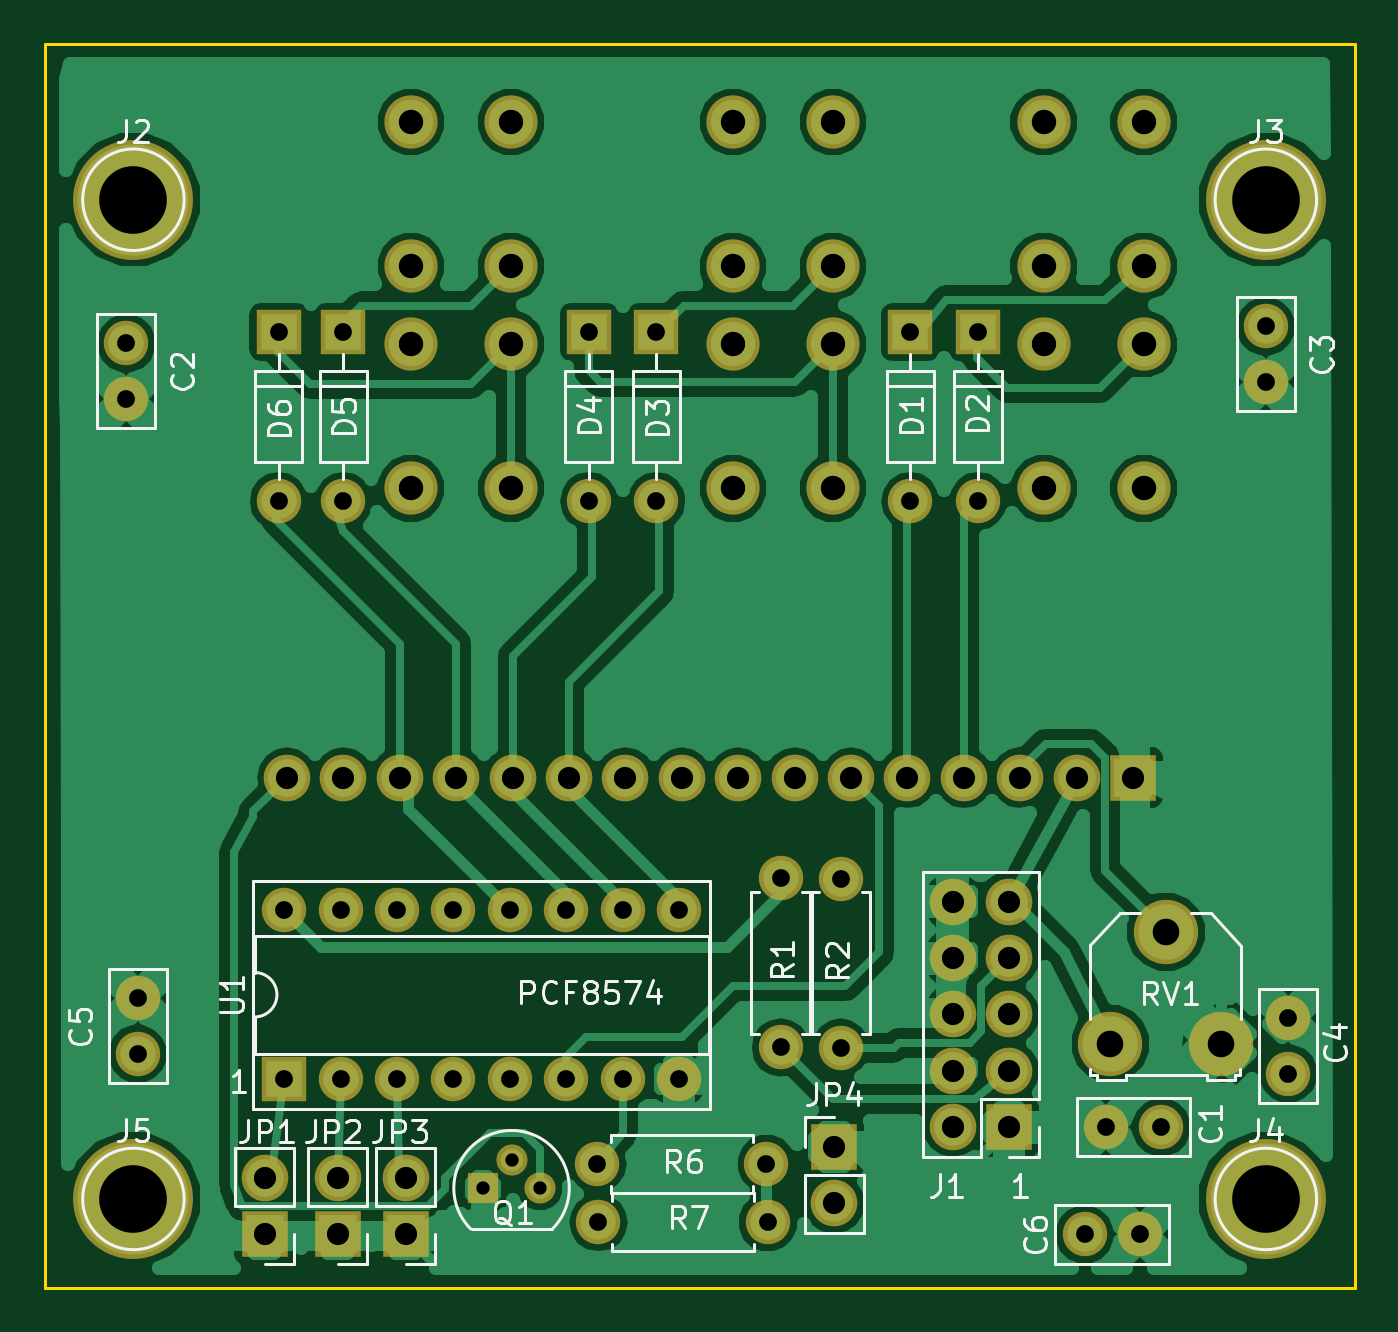
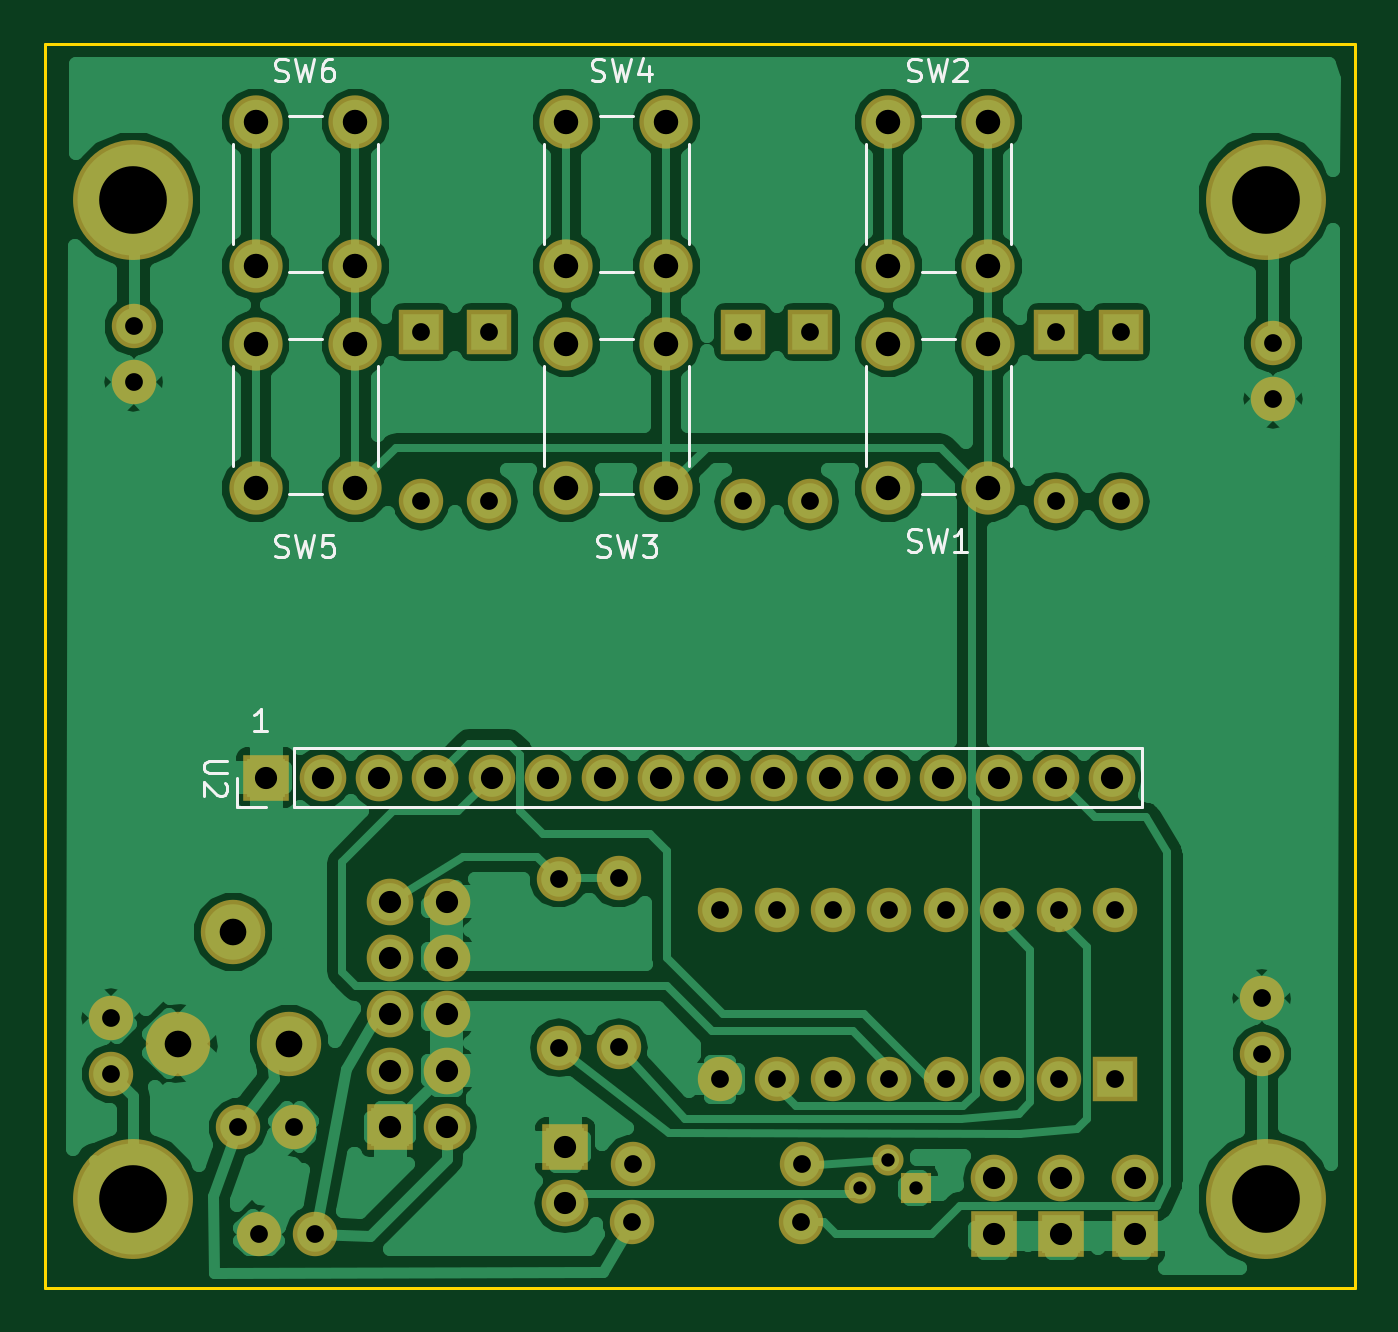
Circuit board: 8 layer files. Board 59.0 x 56.0 mm.
- bottom_copper: LCDadapter-B.Cu.gbr (75422 bytes)
- bottom_mask: LCDadapter-B.Mask.gbr (3609 bytes)
- bottom_silk: LCDadapter-B.SilkS.gbr (8143 bytes)
- outline: LCDadapter-Edge.Cuts.gbr (489 bytes)
- top_copper: LCDadapter-F.Cu.gbr (80967 bytes)
- top_mask: LCDadapter-F.Mask.gbr (3609 bytes)
- top_silk: LCDadapter-F.SilkS.gbr (27772 bytes)
- drill: LCDadapter.drl (1989 bytes)

=== bottom_copper: LCDadapter-B.Cu.gbr (75422 bytes, source omitted) ===
=== bottom_mask: LCDadapter-B.Mask.gbr ===
G04 #@! TF.FileFunction,Soldermask,Bot*
%FSLAX46Y46*%
G04 Gerber Fmt 4.6, Leading zero omitted, Abs format (unit mm)*
G04 Created by KiCad (PCBNEW 4.0.7) date 03/26/19 18:28:13*
%MOMM*%
%LPD*%
G01*
G04 APERTURE LIST*
%ADD10C,0.100000*%
%ADD11C,2.000000*%
%ADD12R,2.000000X2.000000*%
%ADD13O,2.000000X2.000000*%
%ADD14R,2.100000X2.100000*%
%ADD15O,2.100000X2.100000*%
%ADD16C,1.400000*%
%ADD17R,1.400000X1.400000*%
%ADD18C,2.900000*%
%ADD19C,2.400000*%
%ADD20C,5.400000*%
G04 APERTURE END LIST*
D10*
D11*
X161290000Y-80772000D03*
X158790000Y-80772000D03*
D12*
X149987000Y-44958000D03*
D13*
X149987000Y-52578000D03*
D12*
X153035000Y-44958000D03*
D13*
X153035000Y-52578000D03*
D12*
X138557000Y-44958000D03*
D13*
X138557000Y-52578000D03*
D12*
X135509000Y-44958000D03*
D13*
X135509000Y-52578000D03*
D12*
X124460000Y-44958000D03*
D13*
X124460000Y-52578000D03*
D12*
X121539000Y-44958000D03*
D13*
X121539000Y-52578000D03*
D14*
X154432000Y-80772000D03*
D15*
X151892000Y-80772000D03*
X154432000Y-78232000D03*
X151892000Y-78232000D03*
X154432000Y-75692000D03*
X151892000Y-75692000D03*
X154432000Y-73152000D03*
X151892000Y-73152000D03*
X154432000Y-70612000D03*
X151892000Y-70612000D03*
D16*
X132029200Y-82245200D03*
X133299200Y-83515200D03*
D17*
X130759200Y-83515200D03*
D11*
X144145000Y-69557900D03*
D13*
X144145000Y-77177900D03*
D11*
X146850100Y-69570600D03*
D13*
X146850100Y-77190600D03*
D11*
X143510000Y-82423000D03*
D13*
X135890000Y-82423000D03*
D11*
X143560800Y-85054440D03*
D13*
X135940800Y-85054440D03*
D18*
X161500000Y-71960000D03*
X164000000Y-77000000D03*
X159000000Y-77000000D03*
D19*
X132000000Y-45500000D03*
X127500000Y-45500000D03*
X132000000Y-52000000D03*
X127500000Y-52000000D03*
X132000000Y-35500000D03*
X127500000Y-35500000D03*
X132000000Y-42000000D03*
X127500000Y-42000000D03*
X146500000Y-45500000D03*
X142000000Y-45500000D03*
X146500000Y-52000000D03*
X142000000Y-52000000D03*
X146500000Y-35500000D03*
X142000000Y-35500000D03*
X146500000Y-42000000D03*
X142000000Y-42000000D03*
X160500000Y-45500000D03*
X156000000Y-45500000D03*
X160500000Y-52000000D03*
X156000000Y-52000000D03*
X160500000Y-35500000D03*
X156000000Y-35500000D03*
X160500000Y-42000000D03*
X156000000Y-42000000D03*
D12*
X121793000Y-78613000D03*
D13*
X139573000Y-70993000D03*
X124333000Y-78613000D03*
X137033000Y-70993000D03*
X126873000Y-78613000D03*
X134493000Y-70993000D03*
X129413000Y-78613000D03*
X131953000Y-70993000D03*
X131953000Y-78613000D03*
X129413000Y-70993000D03*
X134493000Y-78613000D03*
X126873000Y-70993000D03*
X137033000Y-78613000D03*
X124333000Y-70993000D03*
X139573000Y-78613000D03*
X121793000Y-70993000D03*
D14*
X160020000Y-65024000D03*
D15*
X157480000Y-65024000D03*
X154940000Y-65024000D03*
X152400000Y-65024000D03*
X149860000Y-65024000D03*
X147320000Y-65024000D03*
X144780000Y-65024000D03*
X142240000Y-65024000D03*
X139700000Y-65024000D03*
X137160000Y-65024000D03*
X134620000Y-65024000D03*
X132080000Y-65024000D03*
X129540000Y-65024000D03*
X127000000Y-65024000D03*
X124460000Y-65024000D03*
X121920000Y-65024000D03*
D14*
X120904000Y-85598000D03*
D15*
X120904000Y-83058000D03*
D14*
X124206000Y-85598000D03*
D15*
X124206000Y-83058000D03*
D14*
X127254000Y-85598000D03*
D15*
X127254000Y-83058000D03*
D20*
X115000000Y-39000000D03*
X166000000Y-39000000D03*
X166000000Y-84000000D03*
X115000000Y-84000000D03*
D14*
X146558000Y-81661000D03*
D15*
X146558000Y-84201000D03*
D11*
X114681000Y-45466000D03*
X114681000Y-47966000D03*
X165989000Y-44704000D03*
X165989000Y-47204000D03*
X167005000Y-78359000D03*
X167005000Y-75859000D03*
X115189000Y-77470000D03*
X115189000Y-74970000D03*
X157835600Y-85598000D03*
X160335600Y-85598000D03*
M02*

=== bottom_silk: LCDadapter-B.SilkS.gbr (8143 bytes, source omitted) ===
=== outline: LCDadapter-Edge.Cuts.gbr ===
G04 #@! TF.FileFunction,Profile,NP*
%FSLAX46Y46*%
G04 Gerber Fmt 4.6, Leading zero omitted, Abs format (unit mm)*
G04 Created by KiCad (PCBNEW 4.0.7) date 03/26/19 18:28:14*
%MOMM*%
%LPD*%
G01*
G04 APERTURE LIST*
%ADD10C,0.100000*%
%ADD11C,0.150000*%
G04 APERTURE END LIST*
D10*
D11*
X111000000Y-88000000D02*
X111000000Y-32000000D01*
X170000000Y-88000000D02*
X111000000Y-88000000D01*
X170000000Y-32000000D02*
X170000000Y-88000000D01*
X111000000Y-32000000D02*
X170000000Y-32000000D01*
M02*

=== top_copper: LCDadapter-F.Cu.gbr (80967 bytes, source omitted) ===
=== top_mask: LCDadapter-F.Mask.gbr ===
G04 #@! TF.FileFunction,Soldermask,Top*
%FSLAX46Y46*%
G04 Gerber Fmt 4.6, Leading zero omitted, Abs format (unit mm)*
G04 Created by KiCad (PCBNEW 4.0.7) date 03/26/19 18:28:14*
%MOMM*%
%LPD*%
G01*
G04 APERTURE LIST*
%ADD10C,0.100000*%
%ADD11C,2.000000*%
%ADD12R,2.000000X2.000000*%
%ADD13O,2.000000X2.000000*%
%ADD14R,2.100000X2.100000*%
%ADD15O,2.100000X2.100000*%
%ADD16C,1.400000*%
%ADD17R,1.400000X1.400000*%
%ADD18C,2.900000*%
%ADD19C,2.400000*%
%ADD20C,5.400000*%
G04 APERTURE END LIST*
D10*
D11*
X161290000Y-80772000D03*
X158790000Y-80772000D03*
D12*
X149987000Y-44958000D03*
D13*
X149987000Y-52578000D03*
D12*
X153035000Y-44958000D03*
D13*
X153035000Y-52578000D03*
D12*
X138557000Y-44958000D03*
D13*
X138557000Y-52578000D03*
D12*
X135509000Y-44958000D03*
D13*
X135509000Y-52578000D03*
D12*
X124460000Y-44958000D03*
D13*
X124460000Y-52578000D03*
D12*
X121539000Y-44958000D03*
D13*
X121539000Y-52578000D03*
D14*
X154432000Y-80772000D03*
D15*
X151892000Y-80772000D03*
X154432000Y-78232000D03*
X151892000Y-78232000D03*
X154432000Y-75692000D03*
X151892000Y-75692000D03*
X154432000Y-73152000D03*
X151892000Y-73152000D03*
X154432000Y-70612000D03*
X151892000Y-70612000D03*
D16*
X132029200Y-82245200D03*
X133299200Y-83515200D03*
D17*
X130759200Y-83515200D03*
D11*
X144145000Y-69557900D03*
D13*
X144145000Y-77177900D03*
D11*
X146850100Y-69570600D03*
D13*
X146850100Y-77190600D03*
D11*
X143510000Y-82423000D03*
D13*
X135890000Y-82423000D03*
D11*
X143560800Y-85054440D03*
D13*
X135940800Y-85054440D03*
D18*
X161500000Y-71960000D03*
X164000000Y-77000000D03*
X159000000Y-77000000D03*
D19*
X132000000Y-45500000D03*
X127500000Y-45500000D03*
X132000000Y-52000000D03*
X127500000Y-52000000D03*
X132000000Y-35500000D03*
X127500000Y-35500000D03*
X132000000Y-42000000D03*
X127500000Y-42000000D03*
X146500000Y-45500000D03*
X142000000Y-45500000D03*
X146500000Y-52000000D03*
X142000000Y-52000000D03*
X146500000Y-35500000D03*
X142000000Y-35500000D03*
X146500000Y-42000000D03*
X142000000Y-42000000D03*
X160500000Y-45500000D03*
X156000000Y-45500000D03*
X160500000Y-52000000D03*
X156000000Y-52000000D03*
X160500000Y-35500000D03*
X156000000Y-35500000D03*
X160500000Y-42000000D03*
X156000000Y-42000000D03*
D12*
X121793000Y-78613000D03*
D13*
X139573000Y-70993000D03*
X124333000Y-78613000D03*
X137033000Y-70993000D03*
X126873000Y-78613000D03*
X134493000Y-70993000D03*
X129413000Y-78613000D03*
X131953000Y-70993000D03*
X131953000Y-78613000D03*
X129413000Y-70993000D03*
X134493000Y-78613000D03*
X126873000Y-70993000D03*
X137033000Y-78613000D03*
X124333000Y-70993000D03*
X139573000Y-78613000D03*
X121793000Y-70993000D03*
D14*
X160020000Y-65024000D03*
D15*
X157480000Y-65024000D03*
X154940000Y-65024000D03*
X152400000Y-65024000D03*
X149860000Y-65024000D03*
X147320000Y-65024000D03*
X144780000Y-65024000D03*
X142240000Y-65024000D03*
X139700000Y-65024000D03*
X137160000Y-65024000D03*
X134620000Y-65024000D03*
X132080000Y-65024000D03*
X129540000Y-65024000D03*
X127000000Y-65024000D03*
X124460000Y-65024000D03*
X121920000Y-65024000D03*
D14*
X120904000Y-85598000D03*
D15*
X120904000Y-83058000D03*
D14*
X124206000Y-85598000D03*
D15*
X124206000Y-83058000D03*
D14*
X127254000Y-85598000D03*
D15*
X127254000Y-83058000D03*
D20*
X115000000Y-39000000D03*
X166000000Y-39000000D03*
X166000000Y-84000000D03*
X115000000Y-84000000D03*
D14*
X146558000Y-81661000D03*
D15*
X146558000Y-84201000D03*
D11*
X114681000Y-45466000D03*
X114681000Y-47966000D03*
X165989000Y-44704000D03*
X165989000Y-47204000D03*
X167005000Y-78359000D03*
X167005000Y-75859000D03*
X115189000Y-77470000D03*
X115189000Y-74970000D03*
X157835600Y-85598000D03*
X160335600Y-85598000D03*
M02*

=== top_silk: LCDadapter-F.SilkS.gbr (27772 bytes, source omitted) ===
=== drill: LCDadapter.drl ===
M48
;DRILL file {KiCad 4.0.7} date 03/26/19 18:28:15
;FORMAT={-:-/ absolute / metric / decimal}
FMAT,2
METRIC,TZ
T1C0.600
T2C0.800
T3C1.000
T4C1.100
T5C1.200
T6C3.048
%
G90
G05
M71
T1
X130.759Y-83.515
X132.029Y-82.245
X133.299Y-83.515
T2
X114.681Y-45.466
X114.681Y-47.966
X115.189Y-74.97
X115.189Y-77.47
X121.539Y-44.958
X121.539Y-52.578
X121.793Y-70.993
X121.793Y-78.613
X124.333Y-70.993
X124.333Y-78.613
X124.46Y-44.958
X124.46Y-52.578
X126.873Y-70.993
X126.873Y-78.613
X129.413Y-70.993
X129.413Y-78.613
X131.953Y-70.993
X131.953Y-78.613
X134.493Y-70.993
X134.493Y-78.613
X135.509Y-44.958
X135.509Y-52.578
X135.89Y-82.423
X135.941Y-85.054
X137.033Y-70.993
X137.033Y-78.613
X138.557Y-44.958
X138.557Y-52.578
X139.573Y-70.993
X139.573Y-78.613
X143.51Y-82.423
X143.561Y-85.054
X144.145Y-69.558
X144.145Y-77.178
X146.85Y-69.571
X146.85Y-77.191
X149.987Y-44.958
X149.987Y-52.578
X153.035Y-44.958
X153.035Y-52.578
X157.836Y-85.598
X158.79Y-80.772
X160.336Y-85.598
X161.29Y-80.772
X165.989Y-44.704
X165.989Y-47.204
X167.005Y-75.859
X167.005Y-78.359
T3
X120.904Y-83.058
X120.904Y-85.598
X121.92Y-65.024
X124.206Y-83.058
X124.206Y-85.598
X124.46Y-65.024
X127.Y-65.024
X127.254Y-83.058
X127.254Y-85.598
X129.54Y-65.024
X132.08Y-65.024
X134.62Y-65.024
X137.16Y-65.024
X139.7Y-65.024
X142.24Y-65.024
X144.78Y-65.024
X146.558Y-81.661
X146.558Y-84.201
X147.32Y-65.024
X149.86Y-65.024
X151.892Y-70.612
X151.892Y-73.152
X151.892Y-75.692
X151.892Y-78.232
X151.892Y-80.772
X152.4Y-65.024
X154.432Y-70.612
X154.432Y-73.152
X154.432Y-75.692
X154.432Y-78.232
X154.432Y-80.772
X154.94Y-65.024
X157.48Y-65.024
X160.02Y-65.024
T4
X127.5Y-35.5
X127.5Y-42.
X127.5Y-45.5
X127.5Y-52.
X132.Y-35.5
X132.Y-42.
X132.Y-45.5
X132.Y-52.
X142.Y-35.5
X142.Y-42.
X142.Y-45.5
X142.Y-52.
X146.5Y-35.5
X146.5Y-42.
X146.5Y-45.5
X146.5Y-52.
X156.Y-35.5
X156.Y-42.
X156.Y-45.5
X156.Y-52.
X160.5Y-35.5
X160.5Y-42.
X160.5Y-45.5
X160.5Y-52.
T5
X159.Y-77.
X161.5Y-71.96
X164.Y-77.
T6
X115.Y-39.
X115.Y-84.
X166.Y-39.
X166.Y-84.
T0
M30

